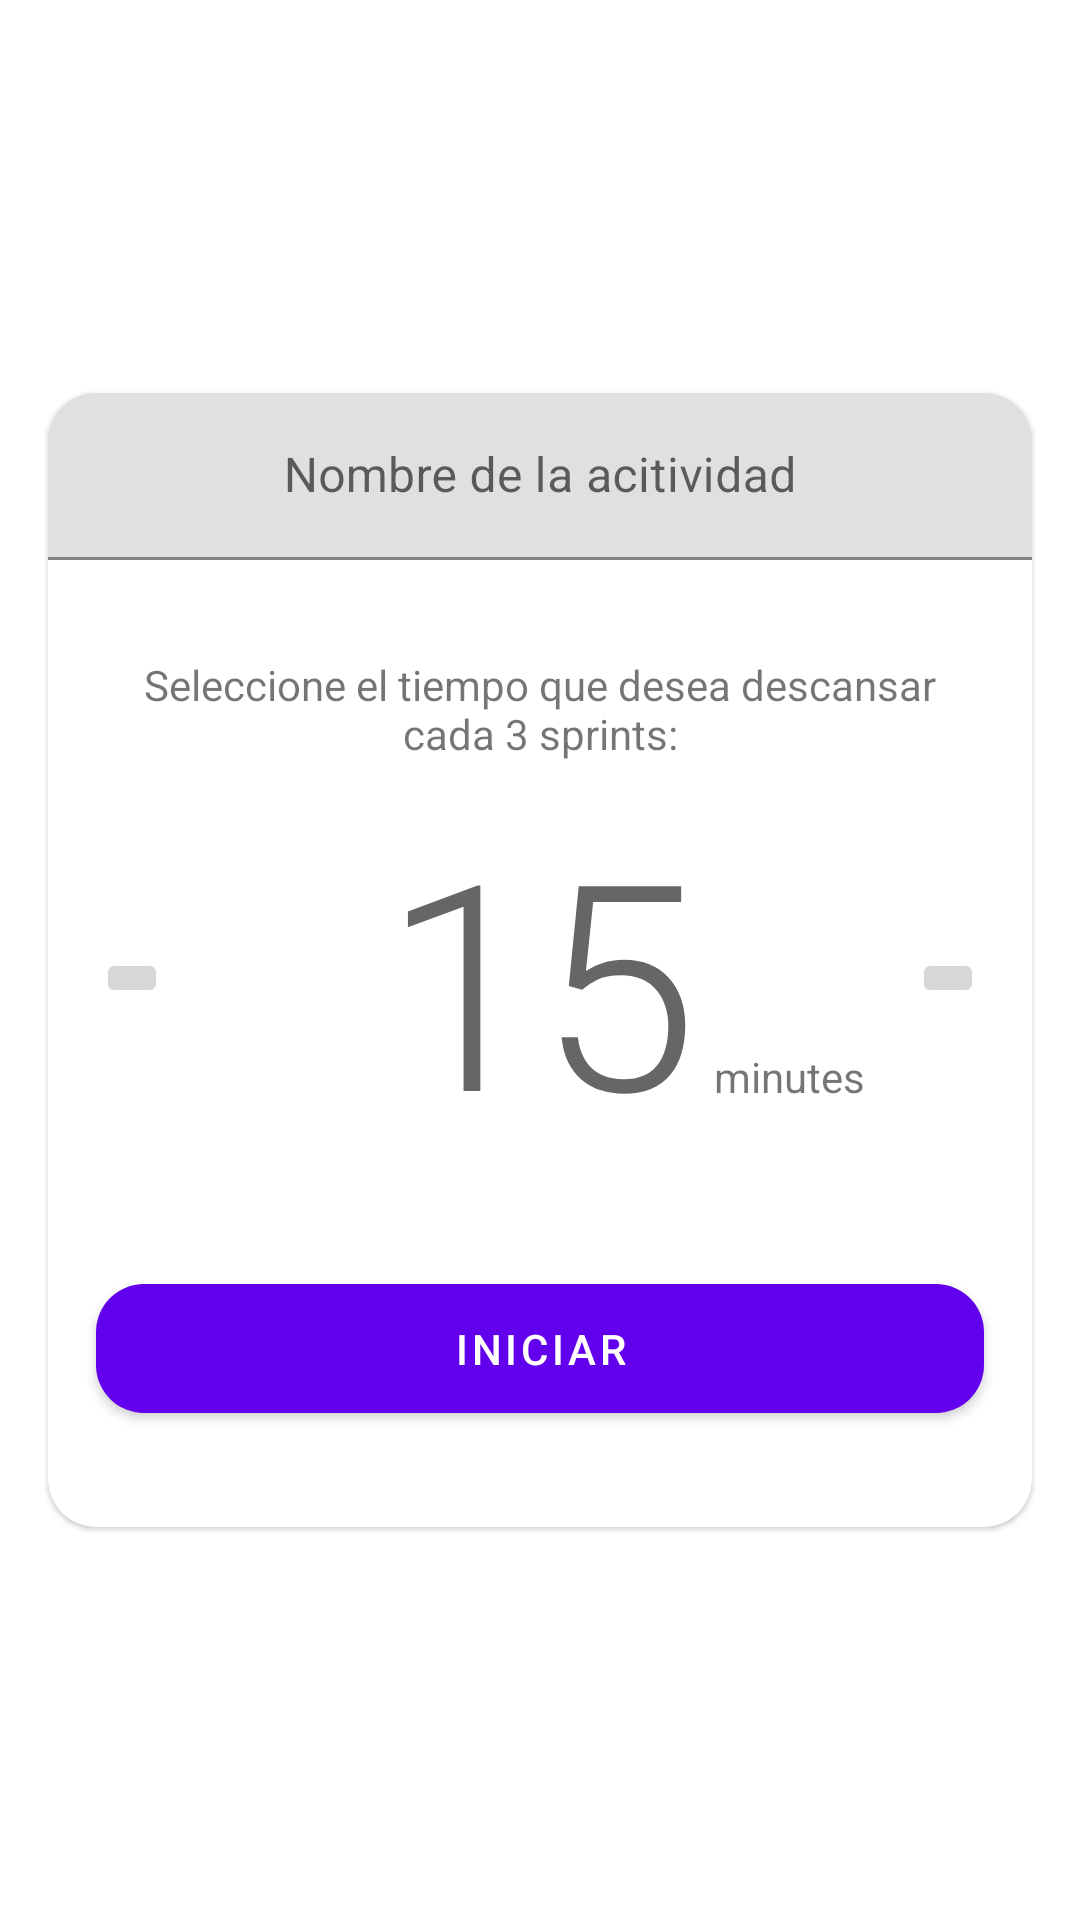

Reconstruct the res/layout file that produces this screen, plus the resources it refers to.
<!-- AndroidManifest.xml: application theme Theme.CoreteInDEVS -->
<!-- res/layout/fragment_setup_activity.xml -->
<?xml version="1.0" encoding="utf-8"?>
<androidx.constraintlayout.widget.ConstraintLayout xmlns:android="http://schemas.android.com/apk/res/android"
    xmlns:tools="http://schemas.android.com/tools"
    android:layout_width="match_parent"
    android:layout_height="match_parent"
    xmlns:app="http://schemas.android.com/apk/res-auto"
    tools:context=".ui.setup.SetupActivityFragment"
    tools:background="@color/black">

    <com.google.android.material.card.MaterialCardView
        android:id="@+id/mcvContainer"
        android:layout_width="0dp"
        android:layout_height="wrap_content"
        android:layout_marginHorizontal="16dp"
        app:cardBackgroundColor="@color/white"
        app:cardCornerRadius="16dp"
        app:layout_constraintTop_toTopOf="parent"
        app:layout_constraintStart_toStartOf="parent"
        app:layout_constraintEnd_toEndOf="parent"
        app:layout_constraintBottom_toBottomOf="parent">

        <LinearLayout
            android:layout_width="match_parent"
            android:layout_height="wrap_content"
            android:orientation="vertical">

            <com.google.android.material.textfield.TextInputLayout
                android:layout_width="match_parent"
                android:layout_height="wrap_content"
                android:hint="Nombre de la acitividad">

                <com.google.android.material.textfield.TextInputEditText
                    android:id="@+id/tilActivityName"
                    android:layout_width="match_parent"
                    android:layout_height="wrap_content"
                    android:gravity="center"
                    android:lines="1"
                    android:inputType="textCapSentences"/>
            </com.google.android.material.textfield.TextInputLayout>

            <include
                android:id="@+id/cBreakTimeSelector"
                layout="@layout/component_break_time_selector"
                android:layout_width="match_parent"
                android:layout_height="wrap_content"
                android:layout_marginTop="32dp" />

            <com.google.android.material.button.MaterialButton
                android:id="@+id/bStart"
                android:layout_width="match_parent"
                android:layout_height="wrap_content"
                android:layout_marginHorizontal="16dp"
                android:layout_marginVertical="32dp"
                android:paddingVertical="12dp"
                android:text="Iniciar"
                app:cornerRadius="16dp" />
        </LinearLayout>
    </com.google.android.material.card.MaterialCardView>

</androidx.constraintlayout.widget.ConstraintLayout>
<!-- res/layout/component_break_time_selector.xml (included above) -->
<?xml version="1.0" encoding="utf-8"?>
<androidx.constraintlayout.widget.ConstraintLayout xmlns:android="http://schemas.android.com/apk/res/android"
    xmlns:app="http://schemas.android.com/apk/res-auto"
    xmlns:tools="http://schemas.android.com/tools"
    android:layout_width="match_parent"
    android:layout_height="wrap_content">

    <com.google.android.material.textview.MaterialTextView
        android:id="@+id/tvInstructions"
        android:layout_width="0dp"
        android:layout_height="wrap_content"
        android:layout_marginHorizontal="16dp"
        android:text="Seleccione el tiempo que desea descansar cada 3 sprints:"
        android:textColor="@color/surface"
        android:textAlignment="center"
        app:layout_constraintBottom_toBottomOf="parent"
        app:layout_constraintEnd_toEndOf="parent"
        app:layout_constraintStart_toStartOf="parent"
        app:layout_constraintTop_toTopOf="parent"
        app:layout_constraintVertical_bias="0" />

    <ImageButton
        android:id="@+id/bRemoveTime"
        android:layout_width="wrap_content"
        android:layout_height="wrap_content"
        android:layout_marginTop="8dp"
        android:src="@drawable/ic_remove"
        app:layout_constraintBottom_toBottomOf="parent"
        app:layout_constraintEnd_toStartOf="@id/cBreakTimeText"
        app:layout_constraintHorizontal_chainStyle="spread"
        app:layout_constraintStart_toStartOf="parent"
        app:layout_constraintTop_toBottomOf="@id/tvInstructions" />

    <include
        android:id="@+id/cBreakTimeText"
        android:layout_width="wrap_content"
        android:layout_height="wrap_content"
        android:layout_marginTop="8dp"
        layout="@layout/component_break_time_text"
        app:layout_constraintStart_toEndOf="@id/bRemoveTime"
        app:layout_constraintEnd_toStartOf="@id/bAddTime"
        app:layout_constraintTop_toBottomOf="@id/tvInstructions"
        app:layout_constraintBottom_toBottomOf="parent"/>

    <ImageButton
        android:id="@+id/bAddTime"
        android:layout_width="wrap_content"
        android:layout_height="wrap_content"
        android:layout_marginTop="8dp"
        android:src="@drawable/ic_add"
        app:layout_constraintBottom_toBottomOf="parent"
        app:layout_constraintEnd_toEndOf="parent"
        app:layout_constraintStart_toEndOf="@id/cBreakTimeText"
        app:layout_constraintTop_toBottomOf="@id/tvInstructions" />

</androidx.constraintlayout.widget.ConstraintLayout>
<!-- res/layout/component_break_time_text.xml (included above) -->
<?xml version="1.0" encoding="utf-8"?>
<androidx.constraintlayout.widget.ConstraintLayout xmlns:android="http://schemas.android.com/apk/res/android"
    xmlns:app="http://schemas.android.com/apk/res-auto"
    android:layout_width="match_parent"
    android:layout_height="wrap_content"
    xmlns:tools="http://schemas.android.com/tools">

    <com.google.android.material.textview.MaterialTextView
        android:id="@+id/tvBreakTimeAmount"
        android:layout_width="wrap_content"
        android:layout_height="wrap_content"
        tools:text="15"
        android:textAppearance="?attr/textAppearanceHeadline1"
        android:textColor="@color/surface"
        app:layout_constraintBottom_toBottomOf="parent"
        app:layout_constraintEnd_toEndOf="parent"
        app:layout_constraintStart_toStartOf="parent"
        app:layout_constraintTop_toTopOf="parent" />

    <com.google.android.material.textview.MaterialTextView
        android:id="@+id/tvBreakTimeUnit"
        android:layout_width="wrap_content"
        android:layout_height="wrap_content"
        android:layout_marginStart="6dp"
        android:text="minutes"
        android:textColor="@color/surface"
        app:layout_constraintBottom_toBottomOf="parent"
        app:layout_constraintEnd_toEndOf="parent"
        app:layout_constraintStart_toEndOf="@id/tvBreakTimeAmount"
        app:layout_constraintTop_toTopOf="parent"
        app:layout_constraintHorizontal_bias="0"
        app:layout_constraintVertical_bias=".8" />

</androidx.constraintlayout.widget.ConstraintLayout>
<!-- resources referenced by this layout -->
<resources>
  <color name="black">#FF000000</color>
  <color name="white">#FFFFFFFF</color>
  <style name="Theme.CoreteInDEVS" parent="Theme.MaterialComponents.DayNight.NoActionBar">
          
          <item name="colorPrimary">@color/purple_500</item>
          <item name="colorPrimaryVariant">@color/purple_700</item>
          <item name="colorOnPrimary">@color/white</item>
          
          <item name="colorSecondary">@color/teal_200</item>
          <item name="colorSecondaryVariant">@color/teal_700</item>
          <item name="colorOnSecondary">@color/black</item>
          
          <item name="android:statusBarColor" tools:targetApi="l">?attr/colorPrimaryVariant</item>
          
      </style>
  <color name="purple_500">#FF6200EE</color>
  <color name="purple_700">#FF3700B3</color>
  <color name="teal_200">#FF03DAC5</color>
  <color name="teal_700">#FF018786</color>
</resources>
